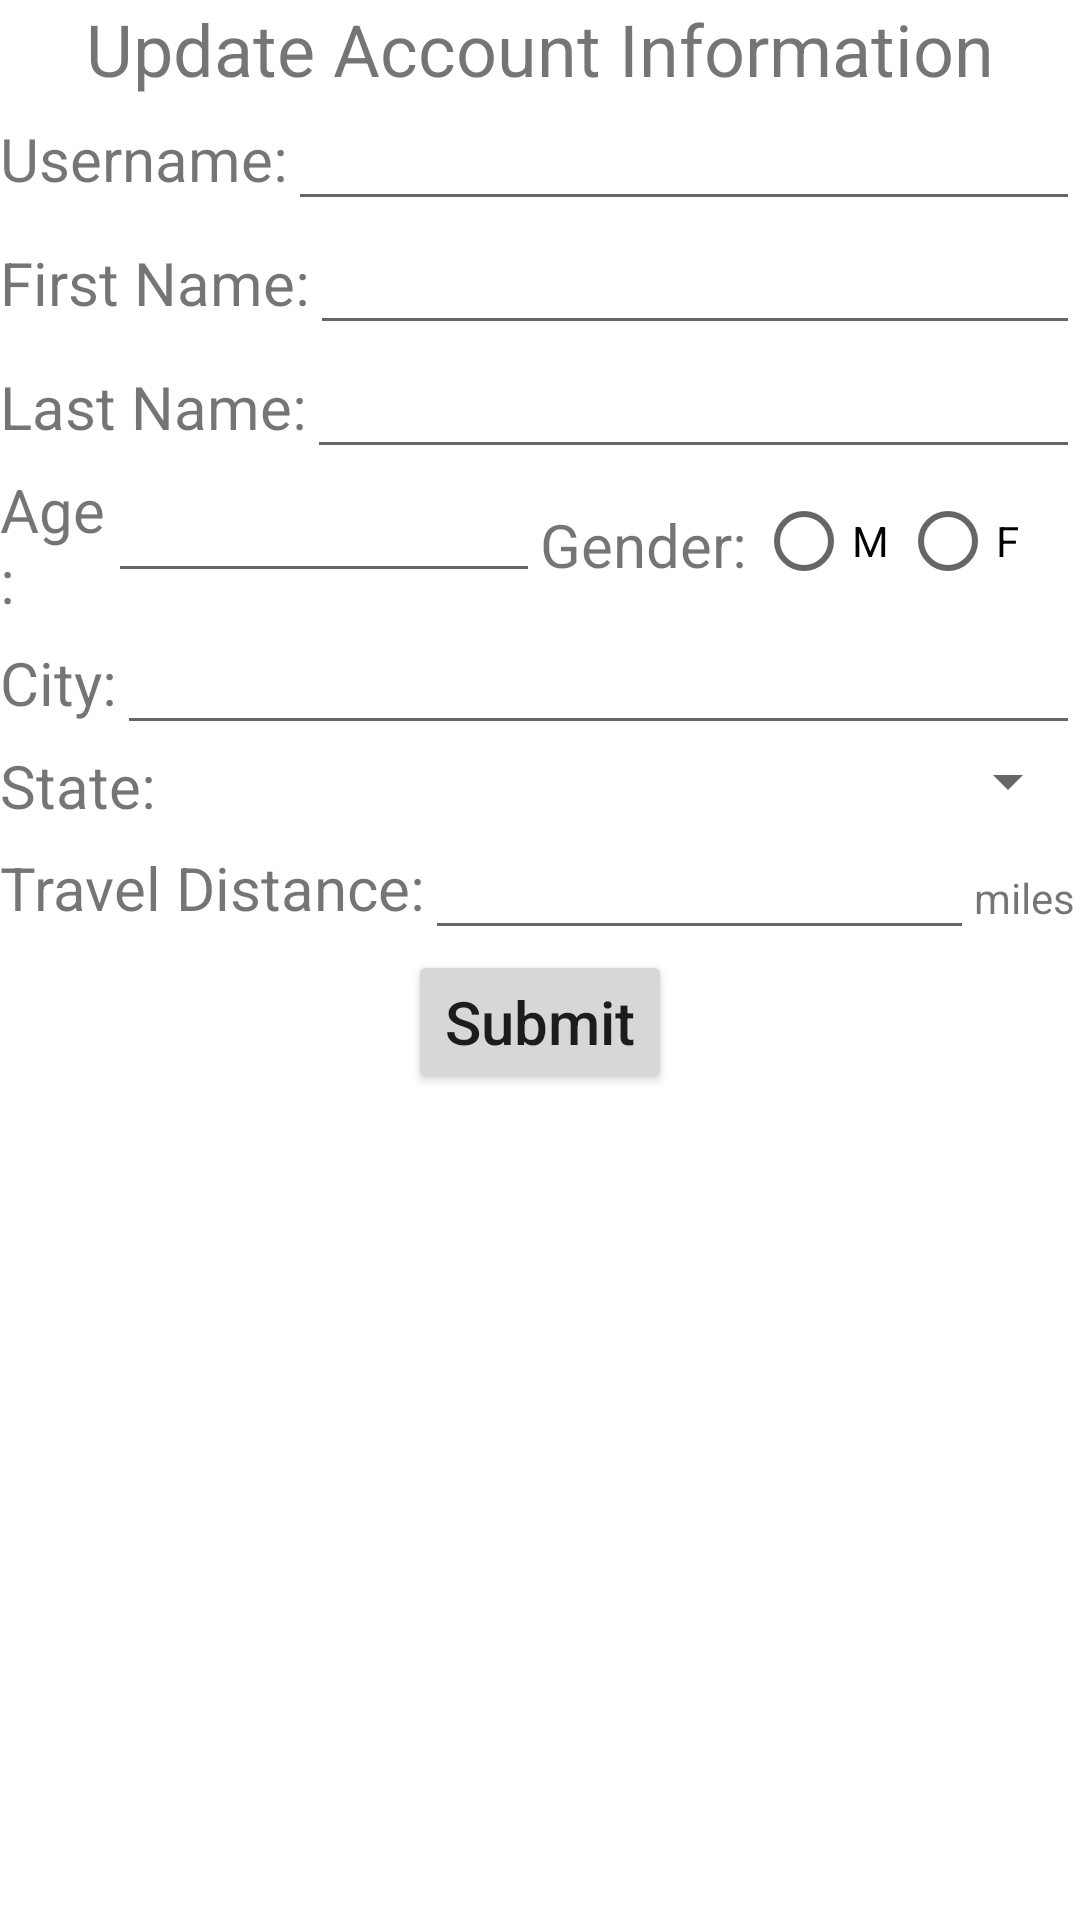

The Android layout XML behind this screen, and the referenced resources:
<!-- AndroidManifest.xml: application theme Theme.Transpire -->
<!-- res/layout/update_account.xml -->
<?xml version="1.0" encoding="utf-8"?>
<LinearLayout xmlns:android="http://schemas.android.com/apk/res/android"
    android:orientation="vertical"
    android:layout_width="match_parent"
    android:layout_height="match_parent">

    <TextView
        android:layout_width="wrap_content"
        android:layout_height="wrap_content"
        android:layout_gravity="center_vertical|center_horizontal"
        android:textSize="24sp"
        android:text="Update Account Information"/>

    <LinearLayout
        android:layout_width="fill_parent"
        android:layout_height="wrap_content"
        android:orientation="horizontal">
        <TextView
            android:layout_width="wrap_content"
            android:layout_height="wrap_content"
            android:layout_gravity="center_vertical|center_horizontal"
            android:textSize="20sp"
            android:text="@string/username_form"/>

        <EditText
            android:id="@+id/user_name_text"
            android:layout_width="0dp"
            android:layout_height="wrap_content"
            android:layout_weight="0.75"/>

    </LinearLayout>

    <LinearLayout
        android:layout_width="fill_parent"
        android:layout_height="wrap_content"
        android:orientation="horizontal">
        <TextView
            android:layout_width="wrap_content"
            android:layout_height="wrap_content"
            android:layout_gravity="center_vertical|center_horizontal"
            android:textSize="20sp"
            android:text="First Name:"/>

        <EditText
            android:layout_width="0dp"
            android:layout_height="wrap_content"
            android:layout_weight="0.75"/>

    </LinearLayout>

    <LinearLayout
        android:layout_width="fill_parent"
        android:layout_height="wrap_content"
        android:orientation="horizontal">
        <TextView
            android:layout_width="wrap_content"
            android:layout_height="wrap_content"
            android:layout_gravity="center_vertical|center_horizontal"
            android:textSize="20sp"
            android:text="Last Name:"/>

        <EditText
            android:layout_width="0dp"
            android:layout_height="wrap_content"
            android:layout_weight="0.75"/>

    </LinearLayout>

    <LinearLayout
        android:layout_width="fill_parent"
        android:layout_height="wrap_content"
        android:orientation="horizontal">

        <TextView
            android:layout_width="0dp"
            android:layout_height="wrap_content"
            android:layout_gravity="center_vertical|center_horizontal"
            android:layout_weight="0.1"
            android:textSize="20sp"
            android:text="Age:"/>

        <EditText
            android:layout_width="0dp"
            android:layout_height="wrap_content"
            android:layout_weight="0.4"
            android:inputType="number"/>

        <TextView
            android:layout_width="0dp"
            android:layout_height="wrap_content"
            android:layout_gravity="center_vertical|center_horizontal"
            android:layout_weight="0.2"
            android:textSize="20sp"
            android:text="Gender:"/>

        <RadioGroup
            android:layout_width="0dp"
            android:layout_height="wrap_content"
            android:orientation="horizontal"
            android:layout_weight="0.3">

            <RadioButton
                android:layout_width="wrap_content"
                android:layout_height="wrap_content"
                android:text="M"/>

            <RadioButton
                android:layout_width="wrap_content"
                android:layout_height="wrap_content"
                android:text="F"/>

        </RadioGroup>

    </LinearLayout>

    <LinearLayout
        android:layout_width="fill_parent"
        android:layout_height="wrap_content"
        android:orientation="horizontal">
        <TextView
            android:layout_width="wrap_content"
            android:layout_height="wrap_content"
            android:layout_gravity="center_vertical|center_horizontal"
            android:textSize="20sp"
            android:text="City:"/>

        <EditText
            android:layout_width="0dp"
            android:layout_height="wrap_content"
            android:layout_weight="0.75"/>

    </LinearLayout>

    <LinearLayout
        android:layout_width="fill_parent"
        android:layout_height="wrap_content"
        android:orientation="horizontal">
        <TextView
            android:layout_width="wrap_content"
            android:layout_height="wrap_content"
            android:layout_gravity="center_vertical|center_horizontal"
            android:textSize="20sp"
            android:text="State:"/>

        <Spinner
            android:layout_width="0dp"
            android:layout_height="wrap_content"
            android:layout_weight="0.75"/>

    </LinearLayout>

    <LinearLayout
        android:layout_width="fill_parent"
        android:layout_height="wrap_content"
        android:orientation="horizontal">

        <TextView
            android:layout_width="wrap_content"
            android:layout_height="wrap_content"
            android:layout_gravity="center_vertical|center_horizontal"
            android:inputType="numberDecimal"
            android:textSize="20sp"
            android:text="Travel Distance:"/>

        <EditText
            android:layout_width="0dp"
            android:layout_height="wrap_content"
            android:layout_weight="0.52"/>

        <TextView
            android:layout_width="0dp"
            android:layout_height="wrap_content"
            android:layout_weight="0.1"
            android:text="miles"/>

    </LinearLayout>


    <Button
        android:id="@+id/submit_button"
        android:layout_width="wrap_content"
        android:layout_height="wrap_content"
        android:layout_gravity="center_vertical|center_horizontal"
        android:inputType="numberDecimal"
        android:textSize="20sp"
        android:text="Submit"/>



</LinearLayout>
<!-- resources referenced by this layout -->
<resources>
  <string name="username_form">Username:</string>
  <style name="Theme.Transpire" parent="Theme.MaterialComponents.DayNight.DarkActionBar">
          
          <item name="colorPrimary">@color/purple_500</item>
          <item name="colorPrimaryVariant">@color/purple_700</item>
          <item name="colorOnPrimary">@color/white</item>
          
          <item name="colorSecondary">@color/teal_200</item>
          <item name="colorSecondaryVariant">@color/teal_700</item>
          <item name="colorOnSecondary">@color/black</item>
          
          <item name="android:statusBarColor" tools:targetApi="l">?attr/colorPrimaryVariant</item>
          
      </style>
  <!-- not gathered from this repository: default colours our renderer supplied (Android Studio template values) -->
  <color name="purple_500">#FF6200EE</color>
  <color name="purple_700">#FF3700B3</color>
  <color name="teal_200">#FF03DAC5</color>
  <color name="teal_700">#FF018786</color>
  <color name="black">#FF000000</color>
  <color name="white">#FFFFFFFF</color>
</resources>
